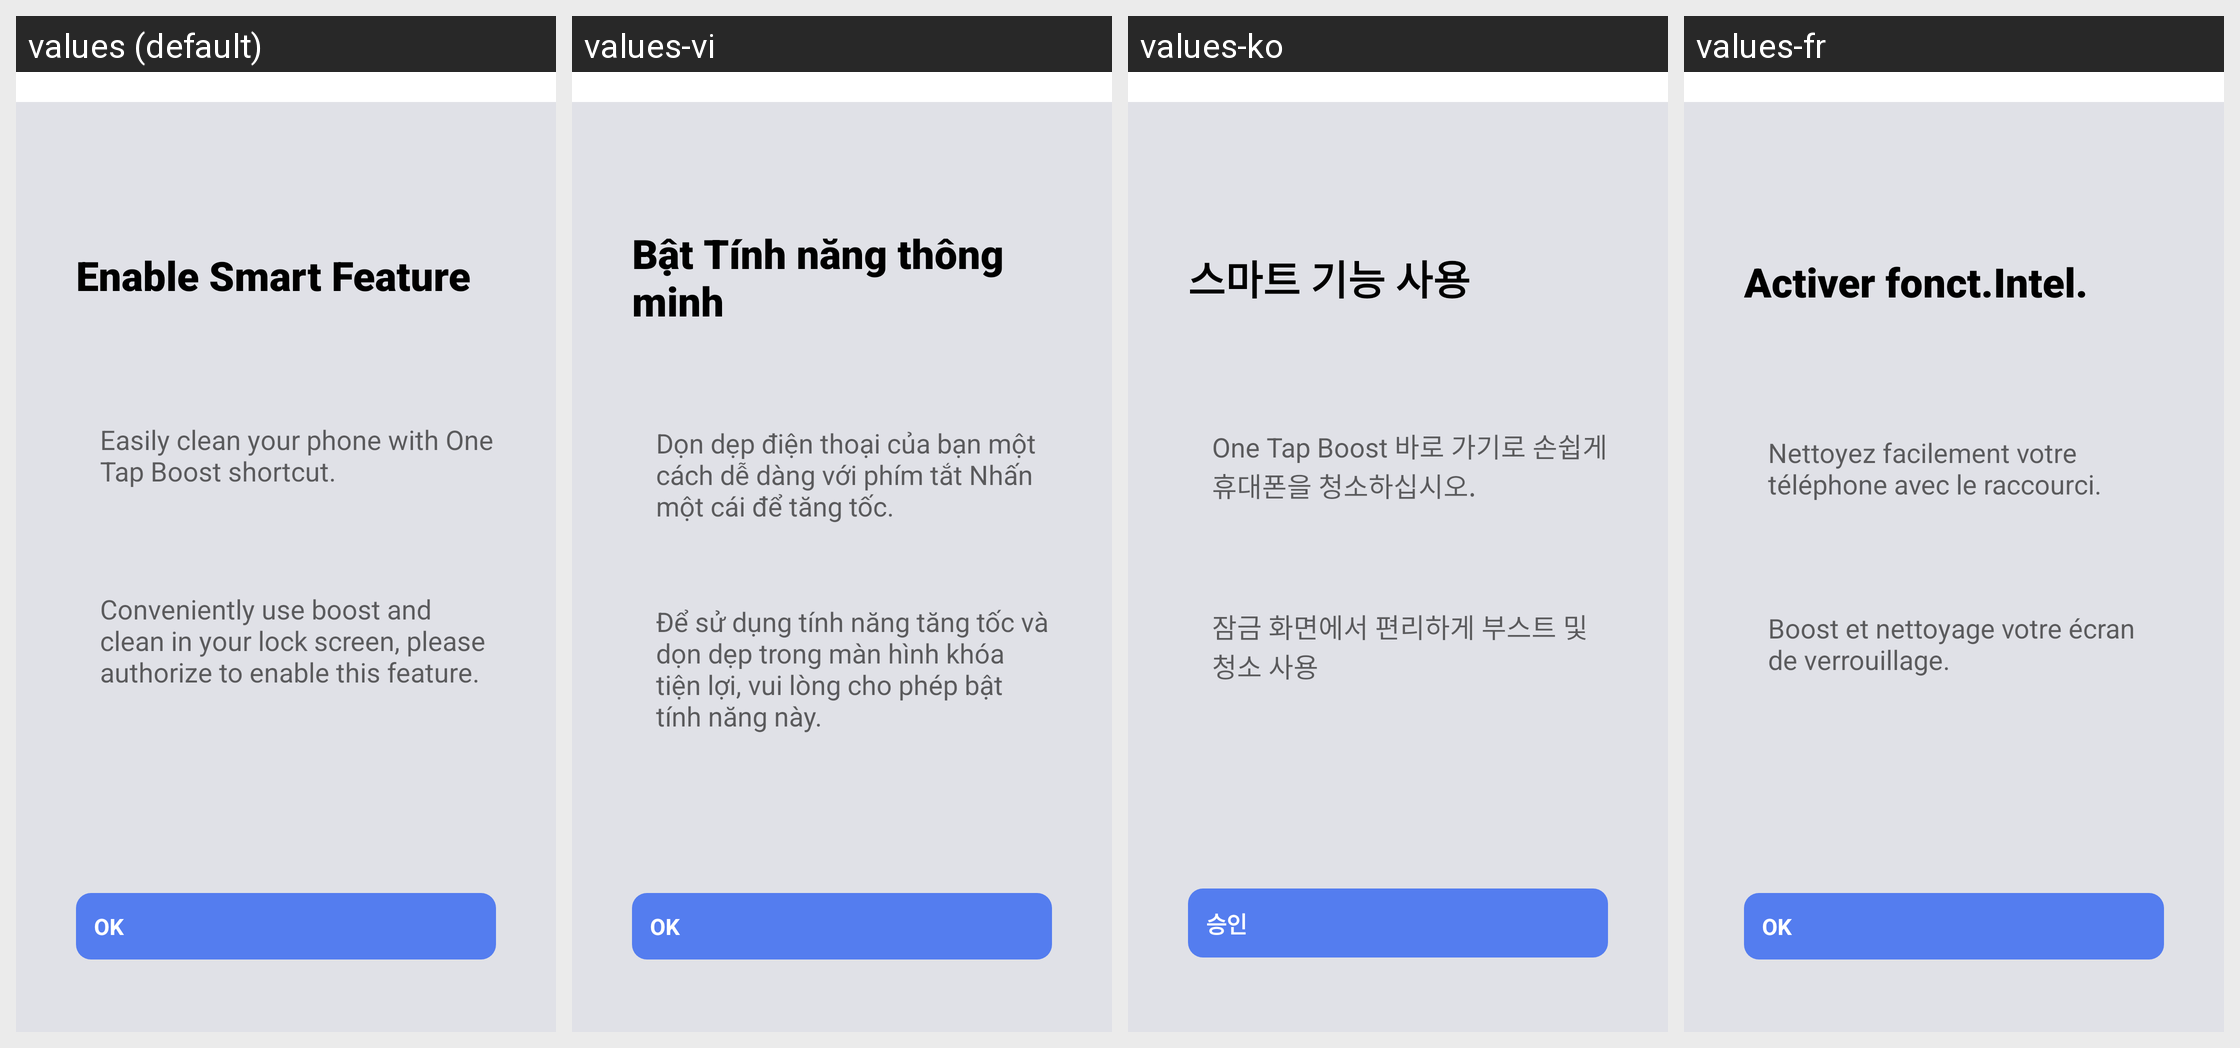

The Android screen above is rendered under several locales of the same app. Produce the string resources it draws, with the default and per-locale values.
Android screen res/layout/fragment_enable_smart_feature.xml rendered under 4 locales, left to right: values (default), values-vi, values-ko, values-fr. Device: Nexus 5 (rendered at 1080×1920; each locale shown at half size, 540×960, under a caption strip naming it); theme LeftOutRightInActivityAnimationNoTitle.
Other locales in the repository, not shown: values-af, values-am, values-ar, values-az, values-be, values-bg, values-bn, values-bs, values-bs-rBA, values-ca, values-cs, values-da, values-de, values-el, values-en-rGB, values-es, values-es-rES, values-es-rUS, values-et, values-eu, values-fa, values-fi, values-fr-rCA, values-gl, values-gl-rES, values-gu, values-hi, values-hr, values-hu, values-hy, values-in, values-is, values-it, values-iw, values-ja, values-ka, values-km, values-kn, values-ky, values-lo, values-lt, values-lv, values-mk, values-ml, values-mn, values-mr, values-ms, values-my, values-nb, values-ne, values-nl, values-pa, values-pl, values-pt, values-pt-rBR, values-pt-rPT, values-ro, values-ru, values-si, values-sk, values-sl, values-sr, values-sv, values-sw, values-ta, values-te, values-th, values-tl, values-tr, values-uk, values-ur, values-zh, values-zh-rCN, values-zh-rHK, values-zh-rTW, values-zu.
Strings drawn on this screen, with the default value and each locale's value (text and hints the layout hard-codes, and strings that could not be matched under every locale, appear in the picture but are not listed):

enable_smart_feature
  values: Enable Smart Feature
  values-vi: Bật Tính năng thông minh
  values-ko: 스마트 기능 사용
  values-fr: Activer fonct.Intel.

enable_smart_feature_msg_1
  values: Easily clean your phone with One Tap Boost shortcut.
  values-vi: Dọn dẹp điện thoại của bạn một cách dễ dàng với phím tắt Nhấn một cái để tăng tốc.
  values-ko: One Tap Boost 바로 가기로 손쉽게 휴대폰을 청소하십시오.
  values-fr: Nettoyez facilement votre téléphone avec le raccourci.

enable_smart_feature_msg_2
  values: Conveniently use boost and clean in your lock screen, please authorize to enable this feature.
  values-vi: Để sử dụng tính năng tăng tốc và dọn dẹp trong màn hình khóa tiện lợi, vui lòng cho phép bật tính năng này.
  values-ko: 잠금 화면에서 편리하게 부스트 및 청소 사용
  values-fr: Boost et nettoyage votre écran de verrouillage.

ok
  values: OK
  values-vi: OK
  values-ko: 승인
  values-fr: OK
